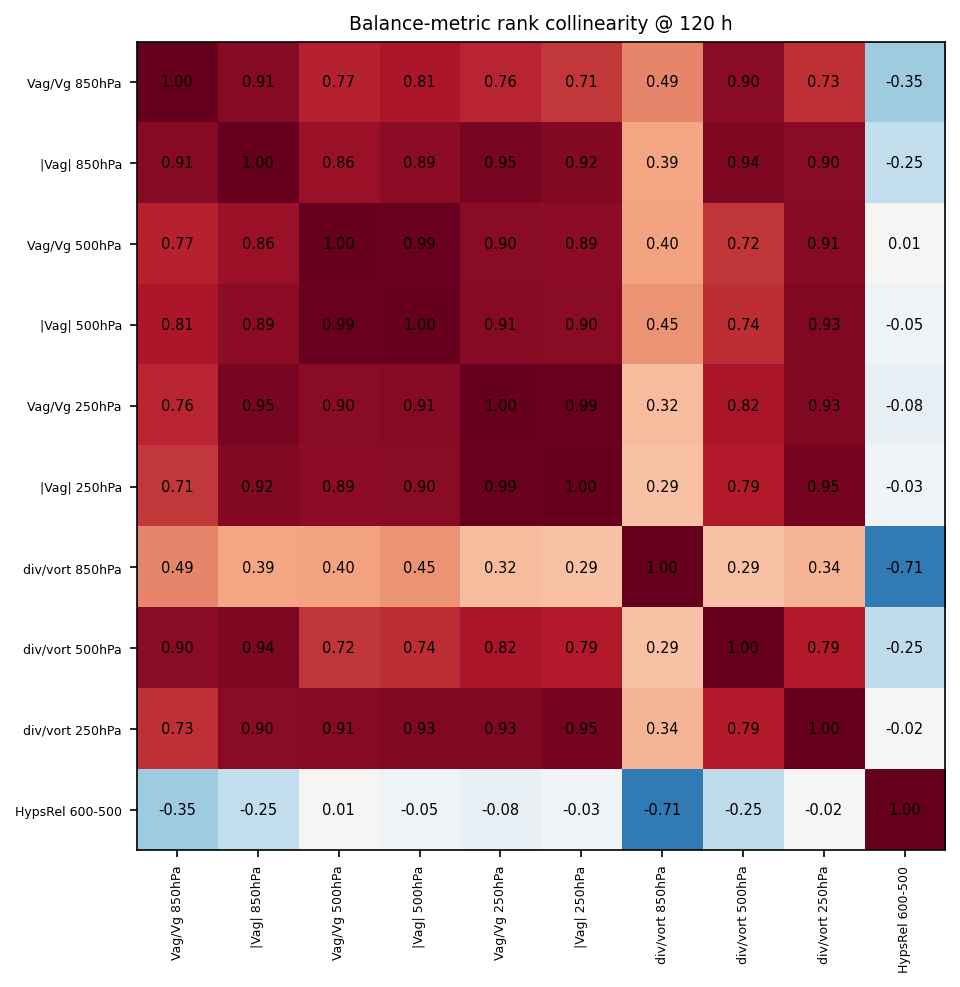

The data file committed next to this chart (first rows):
, Vag/Vg 850hPa, |Vag| 850hPa, Vag/Vg 500hPa, |Vag| 500hPa, Vag/Vg 250hPa, |Vag| 250hPa, div/vort 850hPa, div/vort 500hPa, div/vort 250hPa, HypsRel 600-500
Vag/Vg 850hPa, 1, 0.9091, 0.7727, 0.8091, 0.7636, 0.7091, 0.4909, 0.9000, 0.7273, -0.3545
|Vag| 850hPa, 0.9091, 1, 0.8636, 0.8909, 0.9455, 0.9182, 0.3909, 0.9364, 0.9000, -0.2455
Vag/Vg 500hPa, 0.7727, 0.8636, 1, 0.9909, 0.9000, 0.8909, 0.4000, 0.7182, 0.9091, 0.0091
|Vag| 500hPa, 0.8091, 0.8909, 0.9909, 1, 0.9091, 0.9000, 0.4455, 0.7364, 0.9273, -0.0455
Vag/Vg 250hPa, 0.7636, 0.9455, 0.9000, 0.9091, 1, 0.9909, 0.3182, 0.8182, 0.9273, -0.0818
|Vag| 250hPa, 0.7091, 0.9182, 0.8909, 0.9000, 0.9909, 1, 0.2909, 0.7909, 0.9545, -0.0273
div/vort 850hPa, 0.4909, 0.3909, 0.4000, 0.4455, 0.3182, 0.2909, 1, 0.2909, 0.3364, -0.7091
div/vort 500hPa, 0.9000, 0.9364, 0.7182, 0.7364, 0.8182, 0.7909, 0.2909, 1, 0.7909, -0.2545
div/vort 250hPa, 0.7273, 0.9000, 0.9091, 0.9273, 0.9273, 0.9545, 0.3364, 0.7909, 1, -0.0182
HypsRel 600-500, -0.3545, -0.2455, 0.0091, -0.0455, -0.0818, -0.0273, -0.7091, -0.2545, -0.0182, 1
